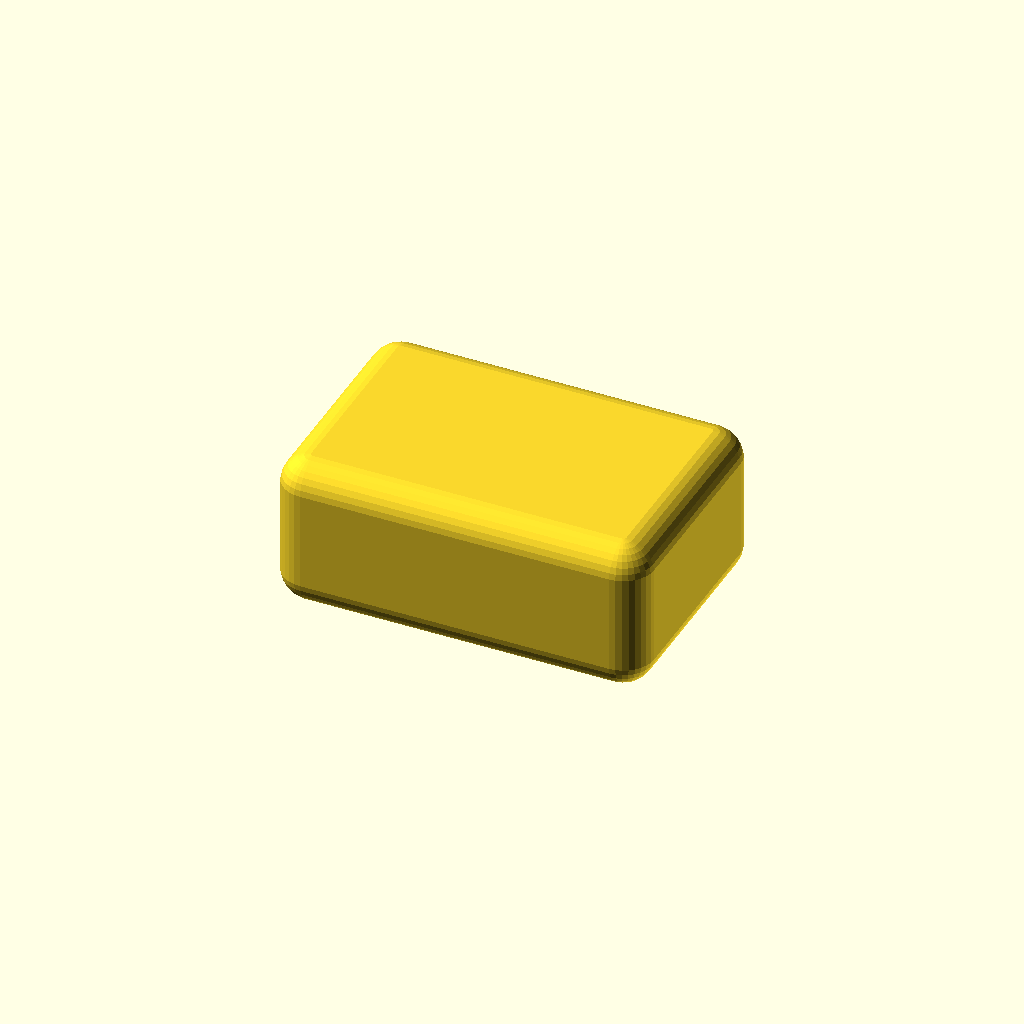
Cell 1: the model at its default parameters.
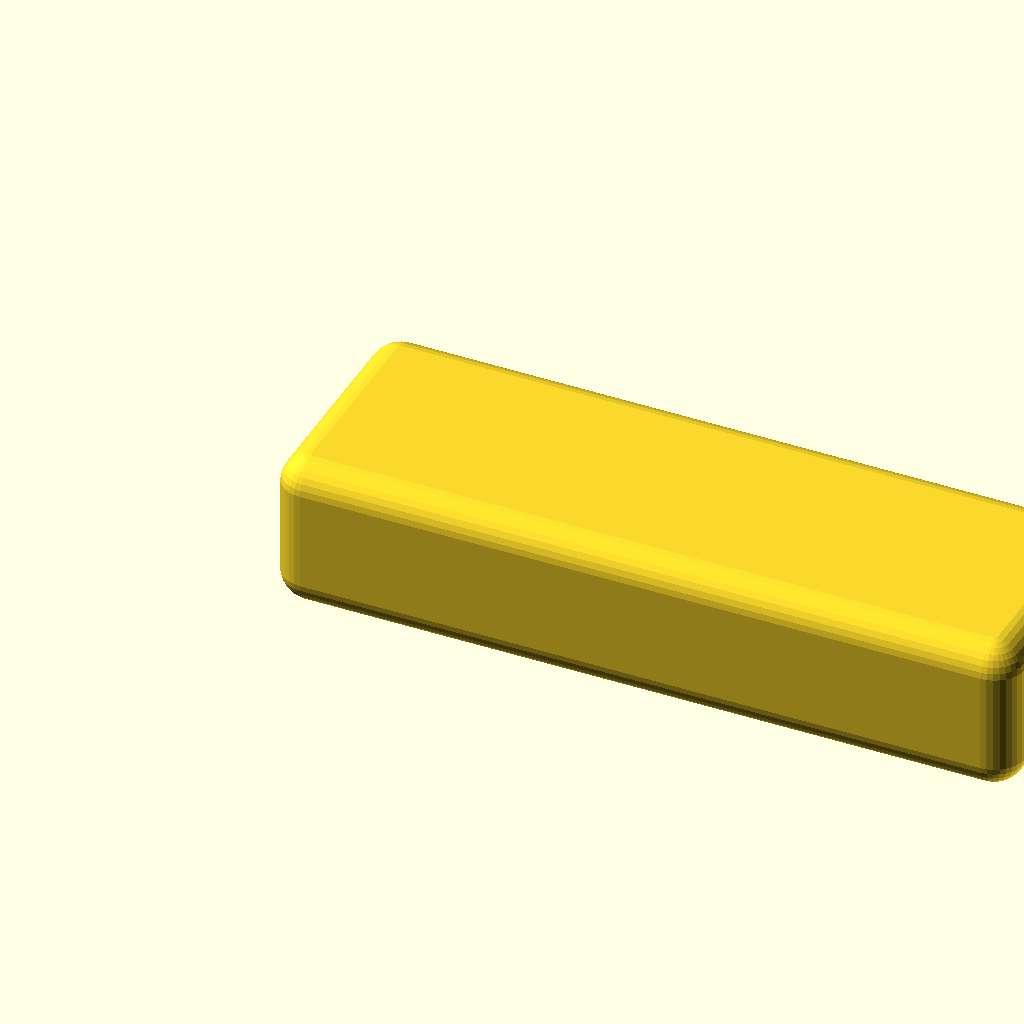
Cell 2 — block_width set to 24, the other parameters unchanged.
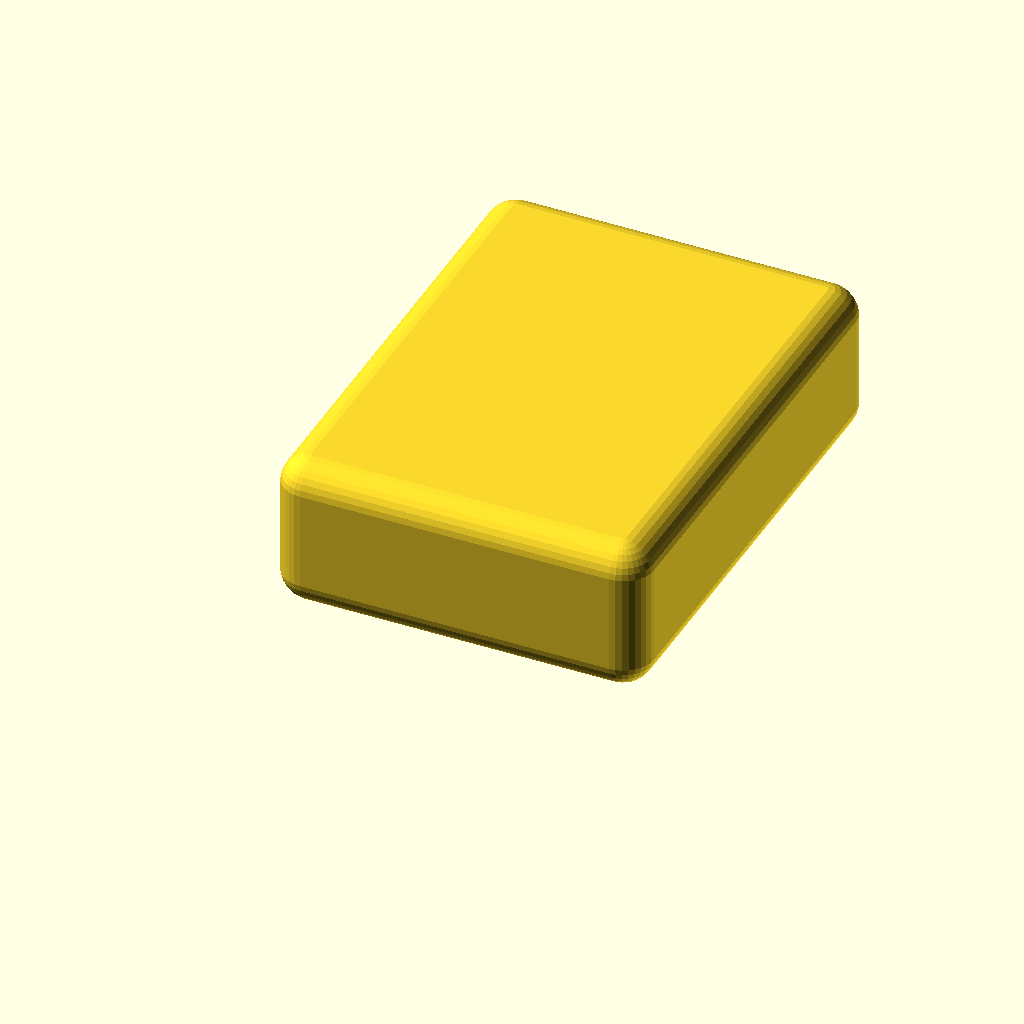
Cell 3 — block_depth set to 16, the other parameters unchanged.
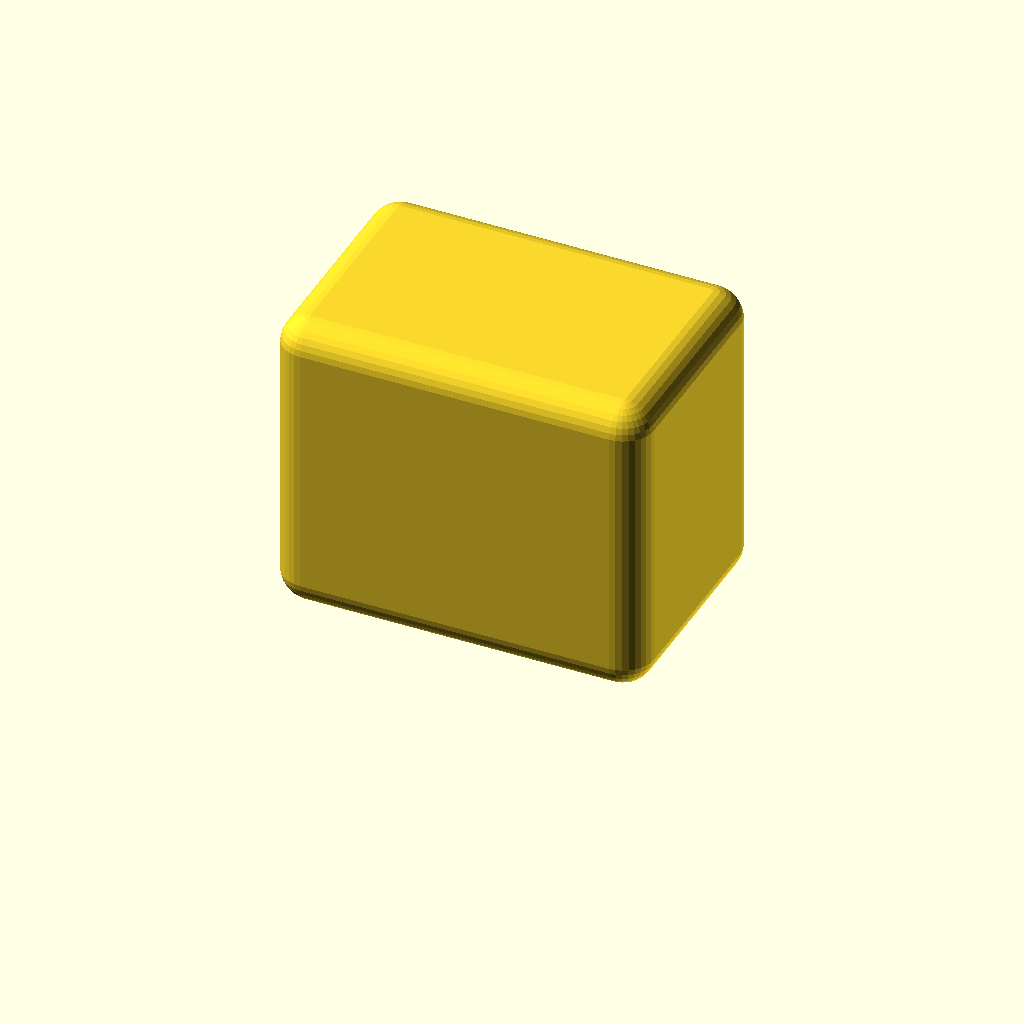
Cell 4: the same model with block_height = 10.
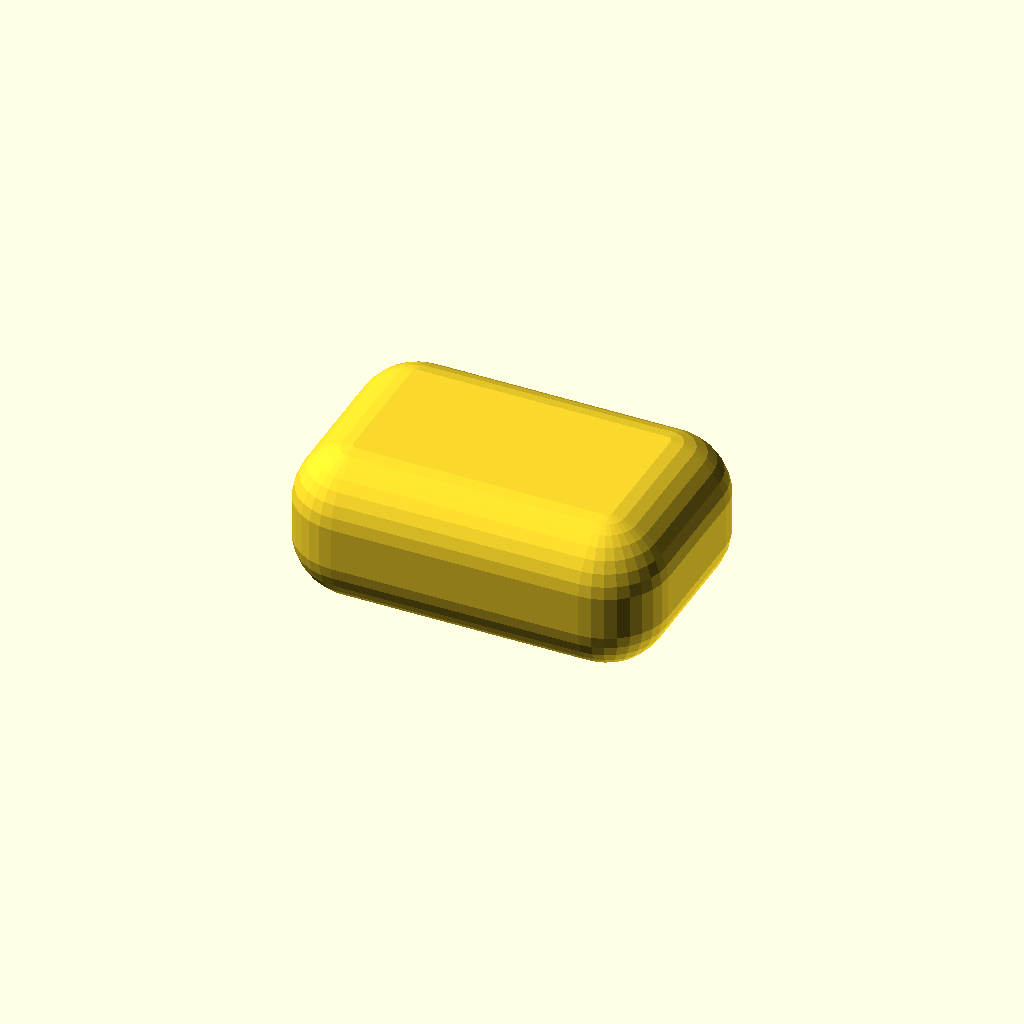
Cell 5 — corner_radius set to 2, the other parameters unchanged.
One fixed orthographic camera (rotation 55°, 0°, 25°; colour scheme Cornfield) for every cell.
OpenSCAD source file monsieurcuisine_cup_fix/reverse_fix.scad:
block_width = 12;
block_depth = 8;
block_height = 5;
corner_radius = 1;
$fn = 32;

module rounded_cube(size, radius) {
    translate([radius, radius, radius]) {
        minkowski() {
            cube([
                size[0] - (2 * radius),
                size[1] - (2 * radius),
                size[2] - (2 * radius)
            ]);
            sphere(r = radius);
        }
    }
}

rounded_cube([block_width, block_depth, block_height], corner_radius);
Customizer parameters (derived from the source; name, type, default, range or options):
block_width: number, default 12
block_depth: number, default 8
block_height: number, default 5
corner_radius: number, default 1
